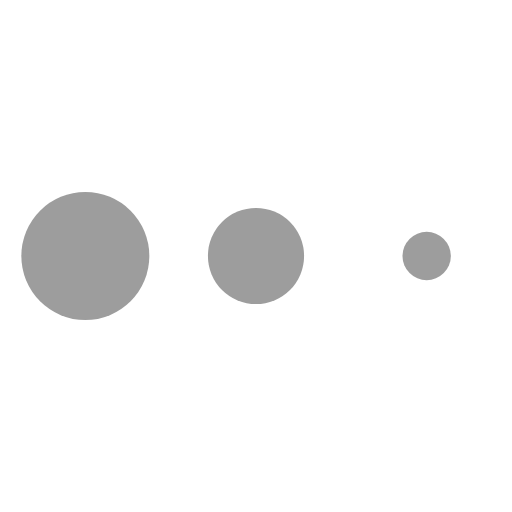
t = 0.00 s
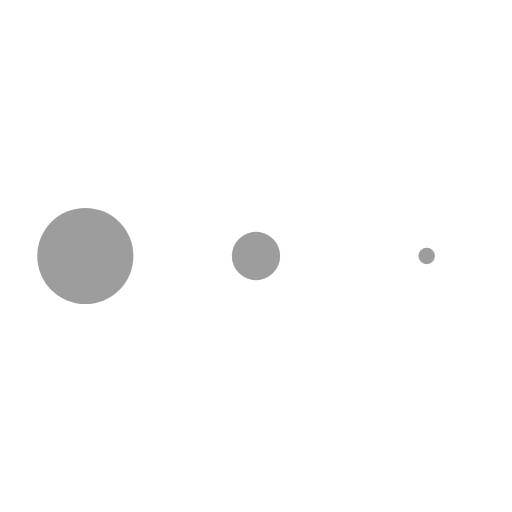
t = 0.65 s
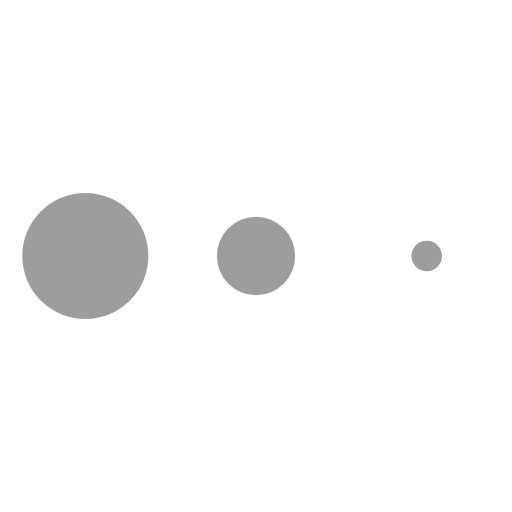
t = 0.74 s
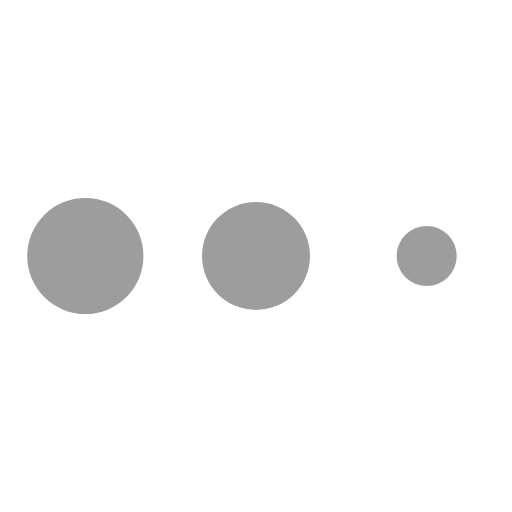
t = 0.84 s
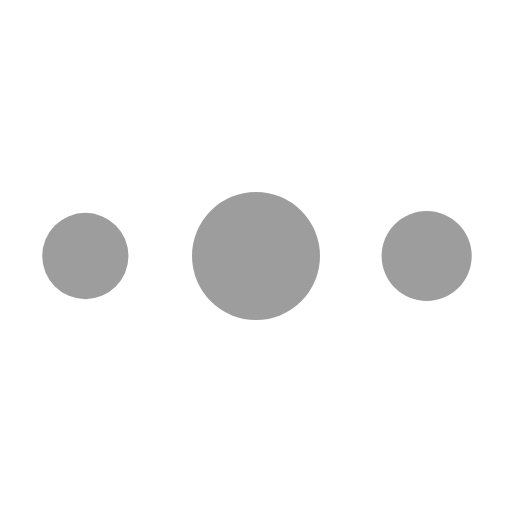
t = 0.93 s
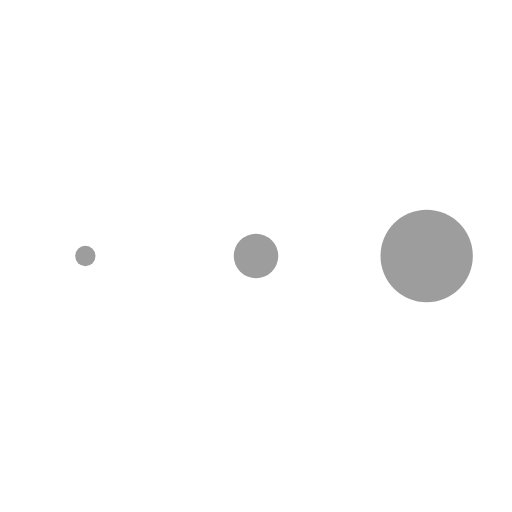
t = 1.21 s

The animated SVG that drew these frames (rendered in a browser with its animation timeline set to each time). Animation: 1 CSS @keyframes rule; one cycle of 1.45 s, repeats indefinitely.

<svg width="24" height="24" viewBox="0 0 24 24" xmlns="http://www.w3.org/2000/svg" fill="#9d9d9d"><style>.spinner_b2T7{animation:spinner_xe7Q .8s linear infinite}.spinner_YRVV{animation-delay:-.65s}.spinner_c9oY{animation-delay:-.5s}@keyframes spinner_xe7Q{93.75%,100%{r:3px}46.875%{r:.2px}}</style><circle class="spinner_b2T7" cx="4" cy="12" r="3"/><circle class="spinner_b2T7 spinner_YRVV" cx="12" cy="12" r="3"/><circle class="spinner_b2T7 spinner_c9oY" cx="20" cy="12" r="3"/></svg>